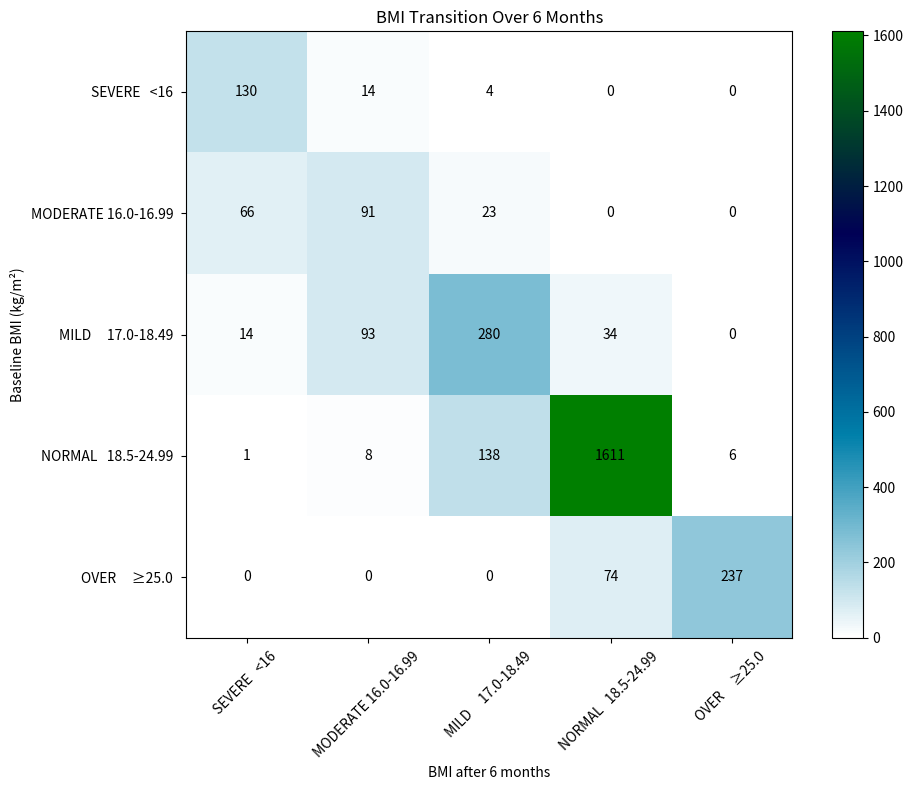

Reproduce this figure in Python.
import matplotlib.pyplot as plt
import pandas as pd

# Data from the image
data = {
    "SEVERE   <16 ": [130, 66, 14, 1, 0],
    "MODERATE 16.0-16.99 ": [14, 91, 93, 8, 0],
    "MILD     17.0-18.49 ": [4, 23, 280, 138, 0],
    "NORMAL   18.5-24.99 ": [0, 0, 34, 1611, 74],
    "OVER     ≥25.0 ": [0, 0, 0, 6, 237]
}

index = ["SEVERE   <16 ", 
         "MODERATE 16.0-16.99 ", 
         "MILD     17.0-18.49 ", 
         "NORMAL   18.5-24.99 ", 
         "OVER     ≥25.0 "]

# Creating a DataFrame
df = pd.DataFrame(data, index=index)

# Plotting the chart
plt.figure(figsize=(10, 8))
heatmap = plt.imshow(df, cmap='ocean_r', interpolation='nearest')

# Adding color bar
plt.colorbar(heatmap)

# Adding labels
plt.xticks(range(len(df.columns)), df.columns, rotation=45)
plt.yticks(range(len(df.index)), df.index)
plt.xlabel('BMI after 6 months')
plt.ylabel('Baseline BMI (kg/m²)')

# Adding title
plt.title('BMI Transition Over 6 Months')

# Annotating the cells with the respective counts
for i in range(len(df.index)):
    for j in range(len(df.columns)):
        plt.text(j, i, df.iloc[i, j], ha='center', va='center', color='black')

# Show plot
plt.tight_layout()
plt.show()